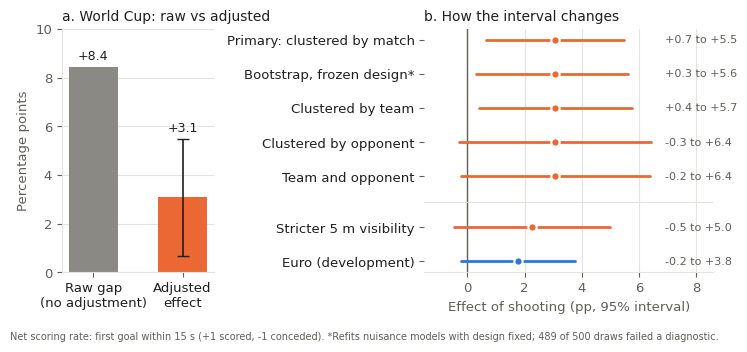

Reproduce this figure in Python.
"""Abstract Figure 1 (v6): raw gap vs adjusted ATT, and how the interval moves under other
uncertainty choices. Sources: confirmation/submission_results.json (point, bootstrap, analyses
visible_disk5), tier12_posthoc/tier1/dependence.csv, development phase result (Euro)."""
import matplotlib
matplotlib.use("Agg")
import matplotlib.pyplot as plt

BLUE, ORANGE, GREY = "#2a78d6", "#eb6834", "#8a8984"
INK, INK2, GRID = "#1f1f1e", "#5f5e58", "#e4e3dd"
plt.rcParams.update({"font.family": "DejaVu Sans", "font.size": 9.5, "axes.edgecolor": GRID,
                     "axes.labelcolor": INK2, "xtick.color": INK2, "ytick.color": INK2})
fig, (a, b) = plt.subplots(1, 2, figsize=(7.4, 3.5), dpi=200, width_ratios=(1, 1.9))
fig.set_facecolor("white")

# (a) raw association vs adjusted effect (World Cup, held out)
a.bar([0], [8.44], width=0.55, color=GREY)
a.bar([1], [3.08], width=0.55, color=ORANGE)
a.errorbar([1], [3.08], yerr=[[3.08 - 0.67], [5.48 - 3.08]], fmt="none", ecolor=INK, lw=1.2, capsize=4)
a.text(0, 8.44 + 0.3, "+8.4", ha="center", fontsize=9, color=INK)
a.text(1, 5.48 + 0.3, "+3.1", ha="center", fontsize=9, color=INK)
a.set_xticks([0, 1], ["Raw gap\n(no adjustment)", "Adjusted\neffect"], color=INK)
a.set_ylim(0, 10); a.set_ylabel("Percentage points")
a.set_title("a. World Cup: raw vs adjusted", loc="left", fontsize=10, color=INK)
a.grid(axis="y", color=GRID, lw=0.8); a.set_axisbelow(True)
for s in ("top", "right"): a.spines[s].set_visible(False)

# (b) intervals under alternative uncertainty choices and samples
rows = [("Primary: clustered by match", 3.08, 0.67, 5.48, ORANGE),
        ("Bootstrap, frozen design*", 3.08, 0.29, 5.61, ORANGE),
        ("Clustered by team", 3.08, 0.41, 5.74, ORANGE),
        ("Clustered by opponent", 3.08, -0.28, 6.43, ORANGE),
        ("Team and opponent", 3.08, -0.22, 6.37, ORANGE),
        ("Stricter 5 m visibility", 2.26, -0.47, 5.00, ORANGE),
        ("Euro (development)", 1.77, -0.22, 3.76, BLUE)]
for i, (lab, est, lo, hi, col) in enumerate(rows):
    y = i + (0.5 if i >= 5 else 0)
    b.plot([lo, hi], [y, y], color=col, lw=2, solid_capstyle="round", zorder=2)
    b.scatter([est], [y], s=36, color=col, edgecolor="white", linewidth=1.5, zorder=3)
    b.text(6.9, y, f"{lo:+.1f} to {hi:+.1f}", va="center", fontsize=8, color=INK2)
b.axhline(4.75, color=GRID, lw=0.8)
b.axvline(0, color=INK2, lw=1, zorder=1)
b.set_yticks([i + (0.5 if i >= 5 else 0) for i in range(len(rows))], [r[0] for r in rows], color=INK)
b.invert_yaxis(); b.set_xlim(-1.5, 8.6)
b.set_xlabel("Effect of shooting (pp, 95% interval)")
b.set_title("b. How the interval changes", loc="left", fontsize=10, color=INK)
b.grid(axis="x", color=GRID, lw=0.8); b.set_axisbelow(True)
for s in ("top", "right", "left"): b.spines[s].set_visible(False)

fig.text(0.01, 0.015, "Net scoring rate: first goal within 15 s (+1 scored, -1 conceded). "
         "*Refits nuisance models with design fixed; 489 of 500 draws failed a diagnostic.",
         fontsize=7, color=INK2)
fig.tight_layout(rect=(0, 0.05, 1, 1)); fig.savefig("fig5_estimate_and_uncertainty.png")
